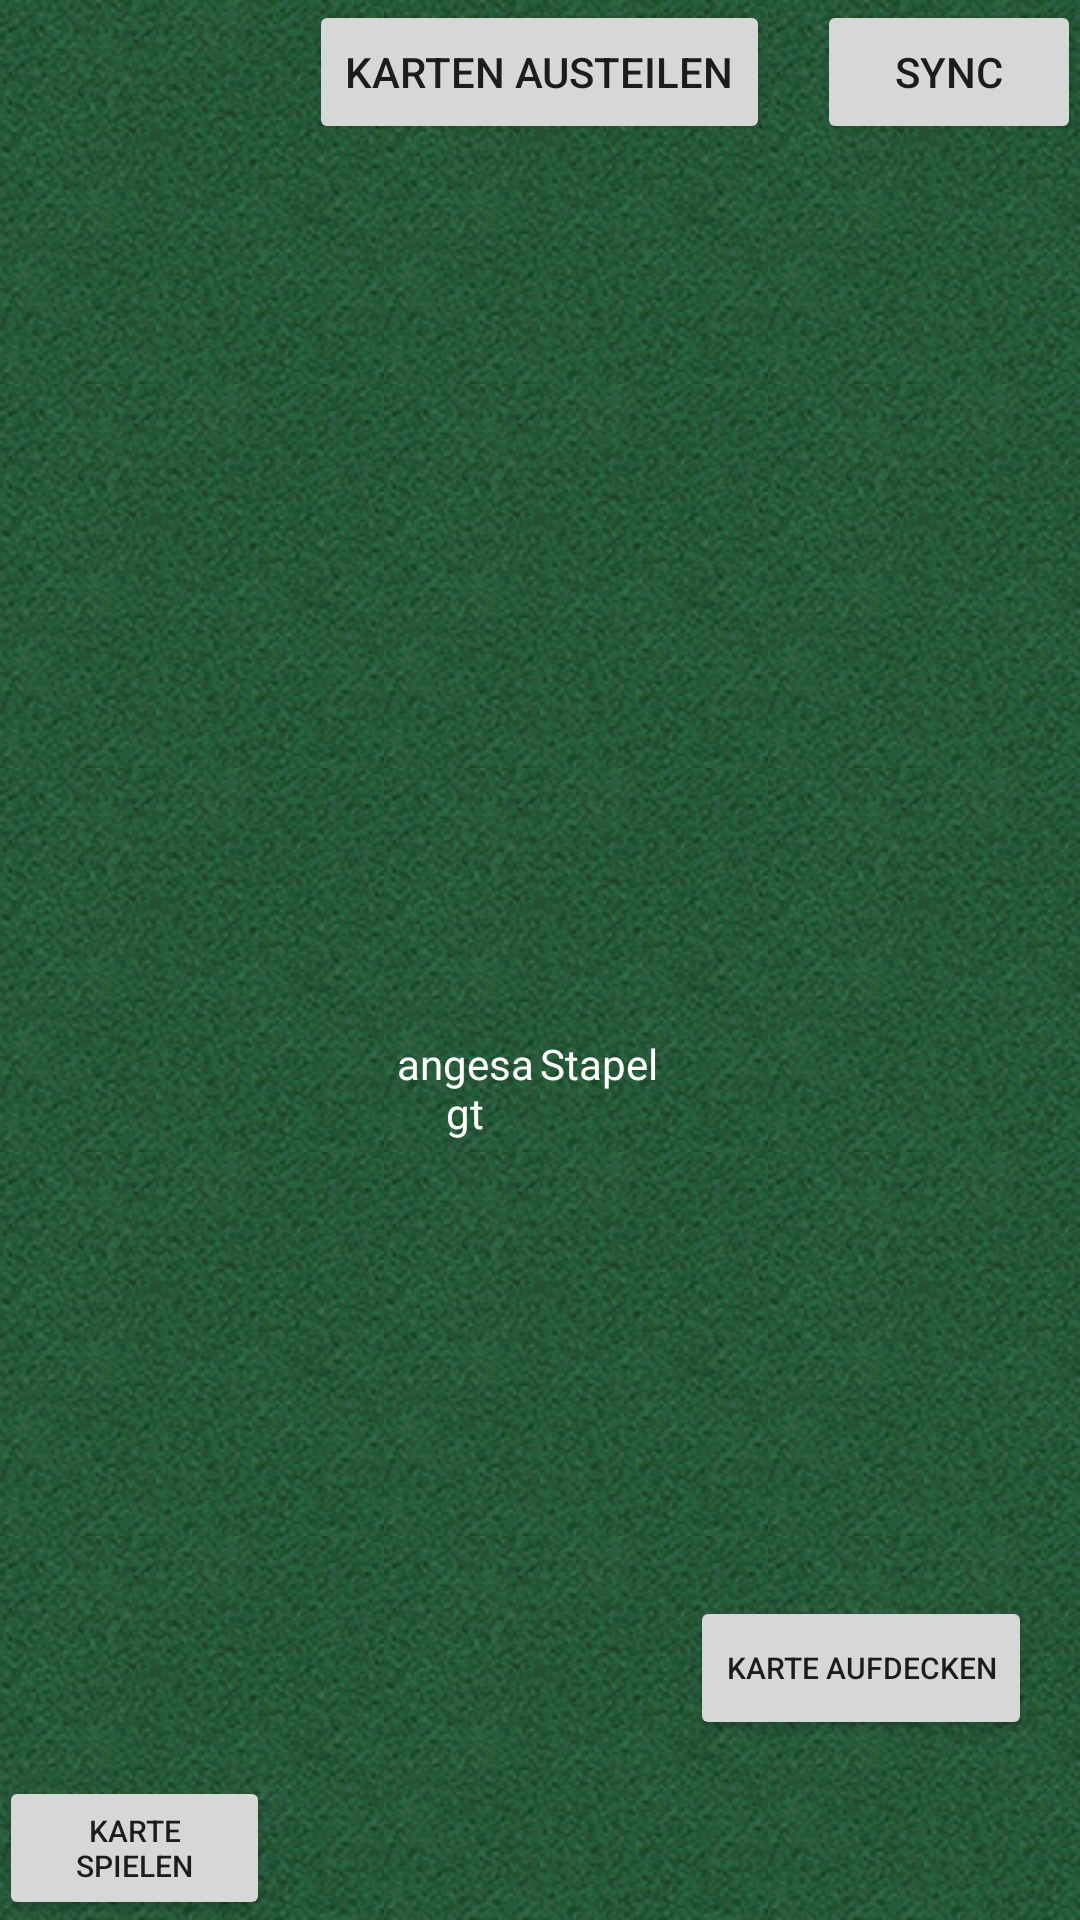

Produce the Android XML layout that renders to this screen, including the resource entries it uses.
<!-- AndroidManifest.xml: application theme AppTheme -->
<!-- res/layout/activity_test_match.xml -->
<RelativeLayout xmlns:android="http://schemas.android.com/apk/res/android"
    xmlns:tools="http://schemas.android.com/tools" android:layout_width="match_parent"
    android:layout_height="match_parent" android:paddingLeft="@dimen/activity_horizontal_margin"
    android:paddingRight="@dimen/activity_horizontal_margin"
    android:paddingTop="@dimen/activity_vertical_margin"
    android:paddingBottom="@dimen/activity_vertical_margin"
    android:background="@drawable/backrepeat"
    tools:context="com.aause2s15.gruppe3.cheatingandroid.BTMatchActivity">

    <RelativeLayout
        android:layout_width="wrap_content"
        android:layout_height="180px"
        android:gravity="bottom"
        android:id="@+id/playerCardContainer"
        android:layout_alignParentBottom="true"
        android:layout_alignParentRight="true"
        android:layout_alignParentEnd="true"
        android:layout_toRightOf="@+id/playCard"
        android:layout_toEndOf="@+id/playCard"></RelativeLayout>

    <Button
        style="?android:attr/buttonStyleSmall"
        android:layout_width="wrap_content"
        android:layout_height="wrap_content"
        android:text="Karte spielen"
        android:onClick="playCard"
        android:id="@+id/playCard"
        android:textSize="10sp"
        android:layout_alignParentBottom="true"
        android:layout_alignParentLeft="true"
        android:layout_alignParentStart="true"
        android:layout_alignRight="@+id/callableText"
        android:layout_alignEnd="@+id/callableText" />

    <Button
        android:layout_width="wrap_content"
        android:layout_height="wrap_content"
        android:text="Karte aufdecken"
        android:textSize="10sp"
        android:onClick="flipCard"
        android:layout_above="@+id/playerCardContainer"
        android:layout_toRightOf="@+id/tableRow"
        android:layout_toEndOf="@+id/tableRow" />

    <RelativeLayout
        android:layout_width="130px"
        android:layout_height="match_parent"
        android:gravity="left"
        android:id="@+id/callableCardContainer"
        android:layout_alignParentTop="true"
        android:layout_alignParentLeft="true"
        android:layout_alignParentStart="true"
        android:layout_above="@+id/callableText"
        android:layout_alignRight="@+id/callableText"
        android:layout_alignEnd="@+id/callableText">

    </RelativeLayout>

    <TableRow
        android:layout_width="wrap_content"
        android:layout_height="wrap_content"
        android:gravity="center"
        android:layout_centerVertical="true"
        android:layout_centerHorizontal="true"
        android:id="@+id/tableRow">

        <ImageView
            android:layout_width="150px"
            android:layout_height="150px"
            android:id="@+id/calledCard"
            android:layout_alignParentTop="true"
            android:layout_alignParentLeft="true"
            android:layout_alignParentStart="true"
            android:layout_column="0" />

        <RelativeLayout
            android:layout_width="150px"
            android:layout_height="150px"
            android:id="@+id/cardStackContainer"
            android:layout_below="@+id/drawnCardContainer"
            android:layout_toRightOf="@+id/drawnCardContainer"
            android:layout_toEndOf="@+id/drawnCardContainer"
            android:layout_column="1"></RelativeLayout>
    </TableRow>

    <TableRow
        android:layout_width="wrap_content"
        android:layout_height="wrap_content"
        android:layout_below="@+id/tableRow"
        android:layout_centerHorizontal="true">

        <TextView android:text="angesagt"
            android:textColor="#FFFFFF"
            android:gravity="center"
            android:layout_width="150px"
            android:layout_height="wrap_content"/>

        <TextView android:text="Stapel"
            android:textColor="#FFFFFF"
            android:layout_width="150px"
            android:layout_height="wrap_content"/>

    </TableRow>

    <TextView
        android:layout_width="wrap_content"
        android:layout_height="wrap_content"
        android:textAppearance="?android:attr/textAppearanceSmall"
        android:text="Karte ansagen"
        android:visibility="invisible"
        android:textColor="@color/accentColor"
        android:id="@+id/callableText"
        android:layout_above="@+id/playCard"
        android:layout_alignParentLeft="true"
        android:layout_alignParentStart="true" />

    <Button
        android:layout_width="wrap_content"
        android:layout_height="wrap_content"
        android:text="Karten austeilen"
        android:onClick="initMatch"
        android:id="@+id/b_deal_cards"
        android:layout_alignParentTop="true"
        android:layout_centerHorizontal="true" />

    <Button
        android:layout_width="wrap_content"
        android:layout_height="wrap_content"
        android:text="SYNC"
        android:onClick="syncDeckWithClients"
        android:id="@+id/b_sync"
        android:layout_alignParentTop="true"
        android:layout_alignParentRight="true"
        android:layout_alignParentEnd="true" />


</RelativeLayout>
<!-- resources referenced by this layout -->
<resources>
  <item name="accentColor" type="color">#FF5722</item>
  <!-- drawable backrepeat (drawable) -->
  <?xml version="1.0" encoding="utf-8"?>
  <bitmap xmlns:android="http://schemas.android.com/apk/res/android"
      android:src="@drawable/table_background"
      android:tileMode="repeat" />
  <style name="AppTheme" parent="Theme.AppCompat.Light.DarkActionBar">
          
          <item name="actionBarStyle">@style/EditActionBar</item>
      </style>
  <!-- drawable table_background: png bitmap (drawable, 32966 bytes) -->
  <style name="EditActionBar" parent="Widget.AppCompat.Light.ActionBar.Solid.Inverse">
          <item name="background">@color/primaryColorDark</item>
      </style>
  <item name="primaryColorDark" type="color">#689F38</item>
</resources>
